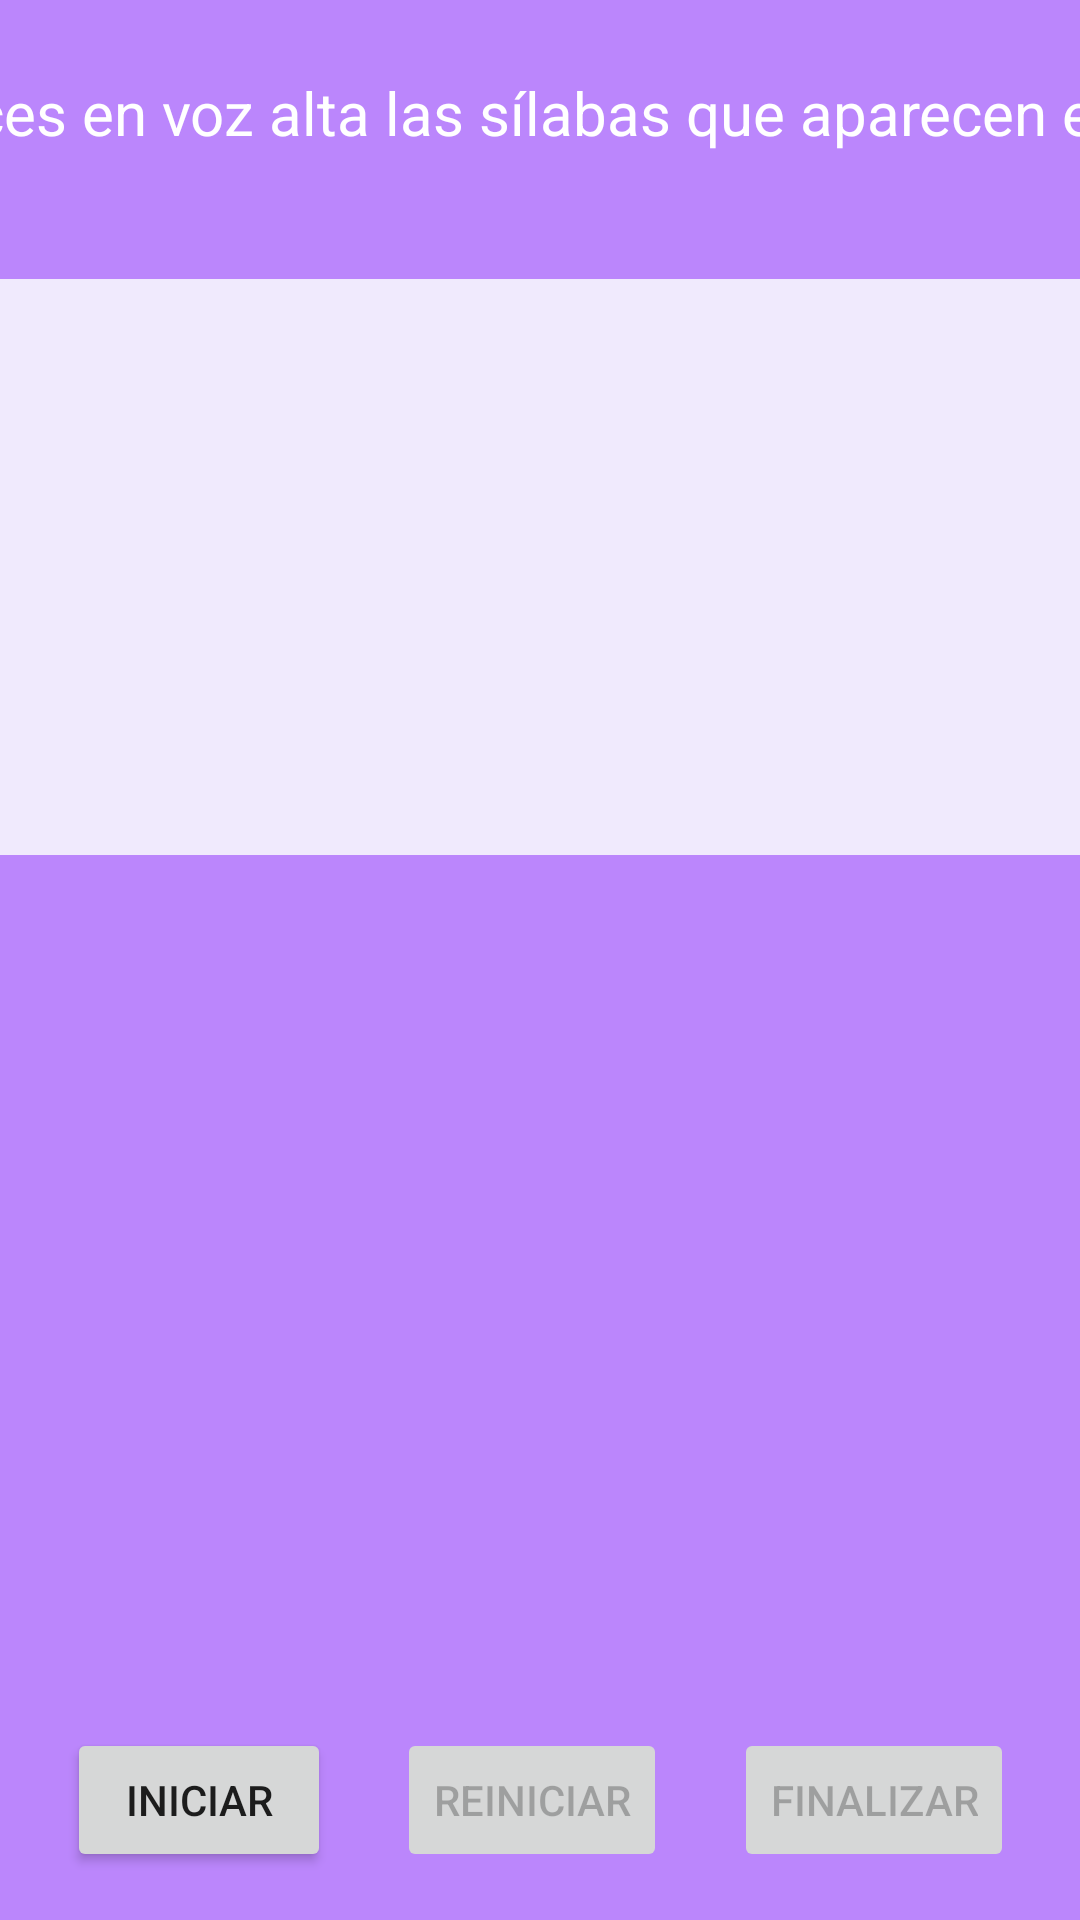

The Android layout XML behind this screen, and the referenced resources:
<!-- AndroidManifest.xml: application theme Theme.MarinaTFM -->
<!-- res/layout/activity_diadococinesias1.xml -->
<?xml version="1.0" encoding="utf-8"?>
<androidx.constraintlayout.widget.ConstraintLayout xmlns:android="http://schemas.android.com/apk/res/android"
    xmlns:app="http://schemas.android.com/apk/res-auto"
    xmlns:tools="http://schemas.android.com/tools"
    android:layout_width="match_parent"
    android:layout_height="match_parent"
    android:background="@color/purple_200"
    android:orientation="horizontal"
    tools:context=".ui.exercises_activities.fonacion.Fonacion4Activity">

    <TextView
        android:id="@+id/textView"
        android:layout_width="576dp"
        android:layout_height="61dp"
        android:layout_marginTop="24dp"
        android:layout_marginBottom="8dp"
        android:text="@string/exercise_diadococinesias_1"
        android:textColor="@color/white"
        android:textSize="20sp"
        app:layout_constraintBottom_toTopOf="@+id/scrollView2"
        app:layout_constraintEnd_toEndOf="parent"
        app:layout_constraintStart_toStartOf="parent"
        app:layout_constraintTop_toTopOf="parent" />

    <LinearLayout
        android:id="@+id/wordsLayout"
        android:layout_width="713dp"
        android:layout_height="192dp"
        android:layout_marginStart="8dp"
        android:layout_marginTop="8dp"
        android:layout_marginEnd="8dp"
        android:background="#F0EAFD"
        android:gravity="center"
        app:layout_constraintEnd_toEndOf="parent"
        app:layout_constraintStart_toStartOf="parent"
        app:layout_constraintTop_toBottomOf="@+id/textView"
        android:orientation="horizontal">

    </LinearLayout>

    <Button
        android:id="@+id/finishBtn"
        android:layout_width="wrap_content"
        android:layout_height="wrap_content"
        android:layout_marginTop="16dp"
        android:layout_marginBottom="16dp"
        android:enabled="false"
        android:text="Finalizar"
        app:icon="@drawable/ic_home_black_24dp"
        app:layout_constraintBottom_toBottomOf="parent"
        app:layout_constraintEnd_toEndOf="parent"
        app:layout_constraintHorizontal_bias="0.5"
        app:layout_constraintStart_toEndOf="@+id/restartBtn"
        app:layout_constraintTop_toBottomOf="@+id/scrollView2" />

    <Button
        android:id="@+id/restartBtn"
        android:layout_width="wrap_content"
        android:layout_height="wrap_content"
        android:enabled="false"
        android:text="Reiniciar"
        app:icon="@android:drawable/ic_popup_sync"
        app:layout_constraintBottom_toBottomOf="@+id/finishBtn"
        app:layout_constraintEnd_toStartOf="@+id/finishBtn"
        app:layout_constraintHorizontal_bias="0.5"
        app:layout_constraintStart_toEndOf="@+id/startBtn"
        app:layout_constraintTop_toTopOf="@+id/finishBtn" />

    <Button
        android:id="@+id/startBtn"
        android:layout_width="wrap_content"
        android:layout_height="wrap_content"
        android:text="Iniciar"
        app:icon="@android:drawable/ic_media_play"
        app:layout_constraintBottom_toBottomOf="@+id/restartBtn"
        app:layout_constraintEnd_toStartOf="@+id/restartBtn"
        app:layout_constraintHorizontal_bias="0.5"
        app:layout_constraintStart_toStartOf="parent"
        app:layout_constraintTop_toTopOf="@+id/restartBtn" />

</androidx.constraintlayout.widget.ConstraintLayout>
<!-- resources referenced by this layout -->
<resources>
  <string name="exercise_diadococinesias_1">Repita 5 veces en voz alta las sílabas que aparecen en pantalla</string>
  <style name="Theme.MarinaTFM" parent="Theme.MaterialComponents.DayNight.DarkActionBar">
          
          <item name="colorPrimary">@color/purple_500</item>
          <item name="colorPrimaryVariant">@color/purple_700</item>
          <item name="colorOnPrimary">@color/white</item>
          
          <item name="colorSecondary">@color/teal_200</item>
          <item name="colorSecondaryVariant">@color/teal_700</item>
          <item name="colorOnSecondary">@color/black</item>
          
          <item name="android:statusBarColor" tools:targetApi="l">?attr/colorPrimaryVariant</item>
          
      </style>
  <!-- not gathered from this repository: default colours our renderer supplied (Android Studio template values) -->
  <color name="purple_200">#FFBB86FC</color>
  <color name="purple_500">#FF6200EE</color>
  <color name="purple_700">#FF3700B3</color>
  <color name="teal_200">#FF03DAC5</color>
  <color name="teal_700">#FF018786</color>
  <color name="black">#FF000000</color>
  <color name="white">#FFFFFFFF</color>
</resources>
